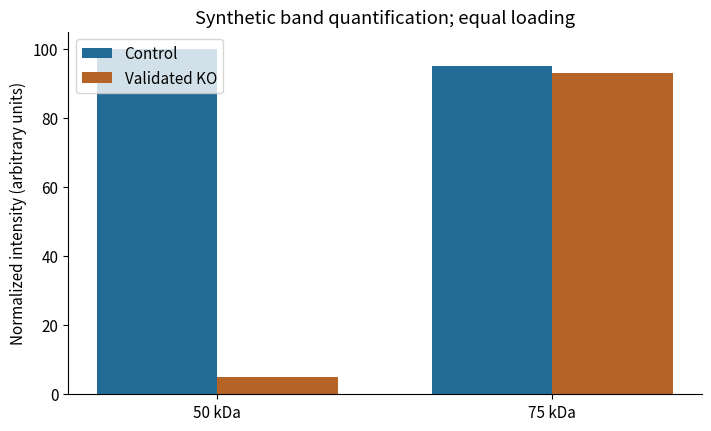
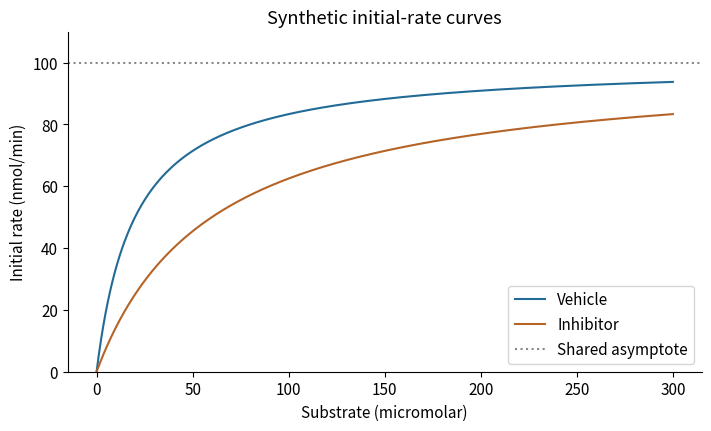
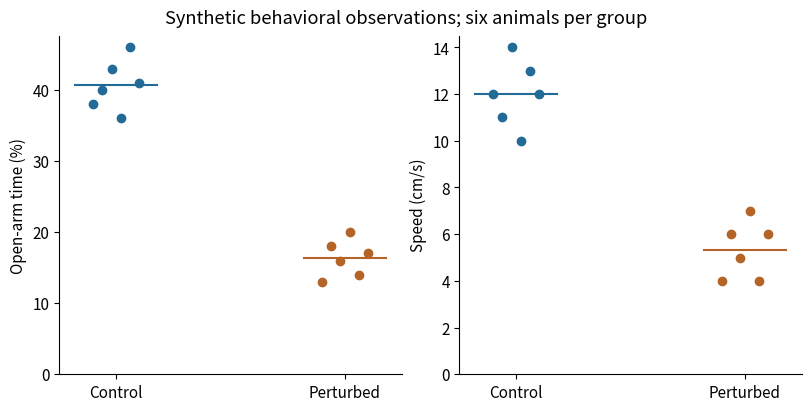
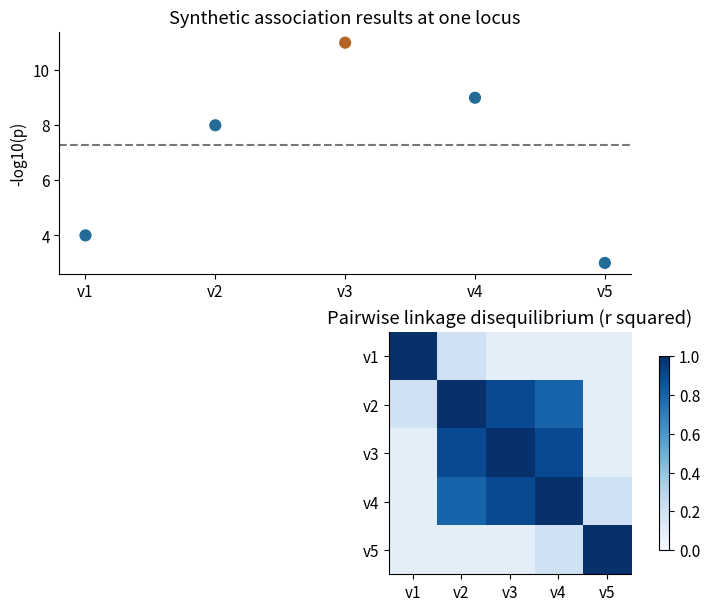

Reproduce these figures in Python, in order.
"""Reproduce the four original synthetic teaching figures; no answer keys needed."""
import argparse
import json
from pathlib import Path

import matplotlib
matplotlib.use("Agg")
import matplotlib.pyplot as plt
import numpy as np


def render(output):
    output = Path(output)
    output.mkdir(parents=True, exist_ok=True)
    plt.rcParams.update({"font.size":11,"axes.spines.top":False,"axes.spines.right":False,"savefig.dpi":150})
    blue, orange = "#216b96", "#b56428"
    fig, ax = plt.subplots(figsize=(7,4.2), layout="constrained")
    x = np.arange(2)
    ax.bar(x-.18,[100,95],.36,label="Control",color=blue)
    ax.bar(x+.18,[5,93],.36,label="Validated KO",color=orange)
    ax.set(xticks=x,xticklabels=["50 kDa","75 kDa"],ylabel="Normalized intensity (arbitrary units)",title="Synthetic band quantification; equal loading")
    ax.legend()
    fig.savefig(output/"mol-k02.png"); plt.close(fig)
    fig, ax = plt.subplots(figsize=(7,4.2),layout="constrained")
    substrate = np.linspace(0,300,500)
    ax.plot(substrate,100*substrate/(20+substrate),label="Vehicle",color=blue)
    ax.plot(substrate,100*substrate/(60+substrate),label="Inhibitor",color=orange)
    ax.axhline(100,color="#888888",ls=":",label="Shared asymptote")
    ax.set(xlabel="Substrate (micromolar)",ylabel="Initial rate (nmol/min)",title="Synthetic initial-rate curves",ylim=(0,110))
    ax.legend()
    fig.savefig(output/"bio-k02.png"); plt.close(fig)
    fig, axes = plt.subplots(1,2,figsize=(8,4),layout="constrained")
    jitter = np.array([-.1,-.06,-.02,.02,.06,.1])
    values = [([38,40,43,36,46,41],[13,18,16,20,14,17]),([12,11,14,10,13,12],[4,6,5,7,4,6])]
    for ax, pair, label in zip(axes,values,["Open-arm time (%)","Speed (cm/s)"]):
        for i,(points,color) in enumerate(zip(pair,[blue,orange])):
            ax.scatter(i+jitter,points,color=color)
            ax.plot([i-.18,i+.18],[np.mean(points)]*2,color=color)
        ax.set(xticks=[0,1],xticklabels=["Control","Perturbed"],ylabel=label,ylim=(0,None))
    fig.suptitle("Synthetic behavioral observations; six animals per group")
    fig.savefig(output/"neu-k02.png"); plt.close(fig)
    fig, axes = plt.subplots(2,1,figsize=(7,6),layout="constrained")
    positions = [101,102,103,104,105]
    axes[0].scatter(positions,[4,8,11,9,3],c=[blue,blue,orange,blue,blue],s=60)
    axes[0].axhline(7.3,ls="--",color="#777777")
    axes[0].set(xticks=positions,xticklabels=["v1","v2","v3","v4","v5"],ylabel="-log10(p)",title="Synthetic association results at one locus")
    ld=np.array([[1,.2,.1,.1,.1],[.2,1,.9,.8,.1],[.1,.9,1,.9,.1],[.1,.8,.9,1,.2],[.1,.1,.1,.2,1]])
    im=axes[1].imshow(ld,vmin=0,vmax=1,cmap="Blues")
    axes[1].set(xticks=range(5),xticklabels=["v1","v2","v3","v4","v5"],yticks=range(5),yticklabels=["v1","v2","v3","v4","v5"],title="Pairwise linkage disequilibrium (r squared)")
    fig.colorbar(im,ax=axes[1],shrink=.8)
    fig.savefig(output/"inf-k02.png"); plt.close(fig)
    (output/"provenance.json").write_text(json.dumps({"origin":"Original synthetic teaching figures", "license":"CC-BY-4.0", "creator":"Life Sciences Research Workbench contributors", "script":"scripts/render_pilot_figures.py", "processing":"Deterministic plotting; no real specimens, journal panels or external images", "raw_values":"All source arrays and kinetic equations are preserved in the plotting script", "created":"2026-10-03"},indent=2)+"\n",encoding="utf-8")


if __name__ == "__main__":
    parser=argparse.ArgumentParser()
    parser.add_argument("--output",default="data/public/assets")
    render(parser.parse_args().output)
